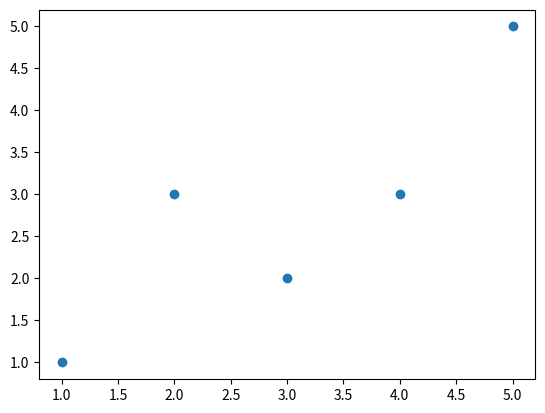

The matplotlib source for this figure:
import numpy as np
import matplotlib.pyplot as plt

X = [1, 2, 4, 3, 5]
y = [1, 3, 3, 2, 5]

lim = 0.9
lr = 0.1  # learning rate

class LinearRegression():
    def __init__(self):
        self.bias = 1
        self.coefs = []

    def calculate(self, x, y):
        curr_acc = 0
        self.coefs = np.ones(len(x))
        m = len(x)
        while curr_acc < lim:
            predictions = self.predict(x)
            for (xi, y_pred) in zip(x, predictions):
                new_coefs = np.ones(len(x))
                s = sum([(y_pred - y_exp)**2 for y_exp in y])
                s = s * lr / (2*m)
                self.bias -= s
                for i in range(len(xi)):
                    self.coefs[i] -= s * xi[i]

            curr_acc = 0

    def fit(self, X, y):
        pass

    def predict(self, X):
        y_pred = []
        for xi in X:
            x_curr = np.dot(self.coefs, xi) + self.bias
            y_pred.append(x_curr)
        return y_pred


plt.scatter(X, y)
plt.show()